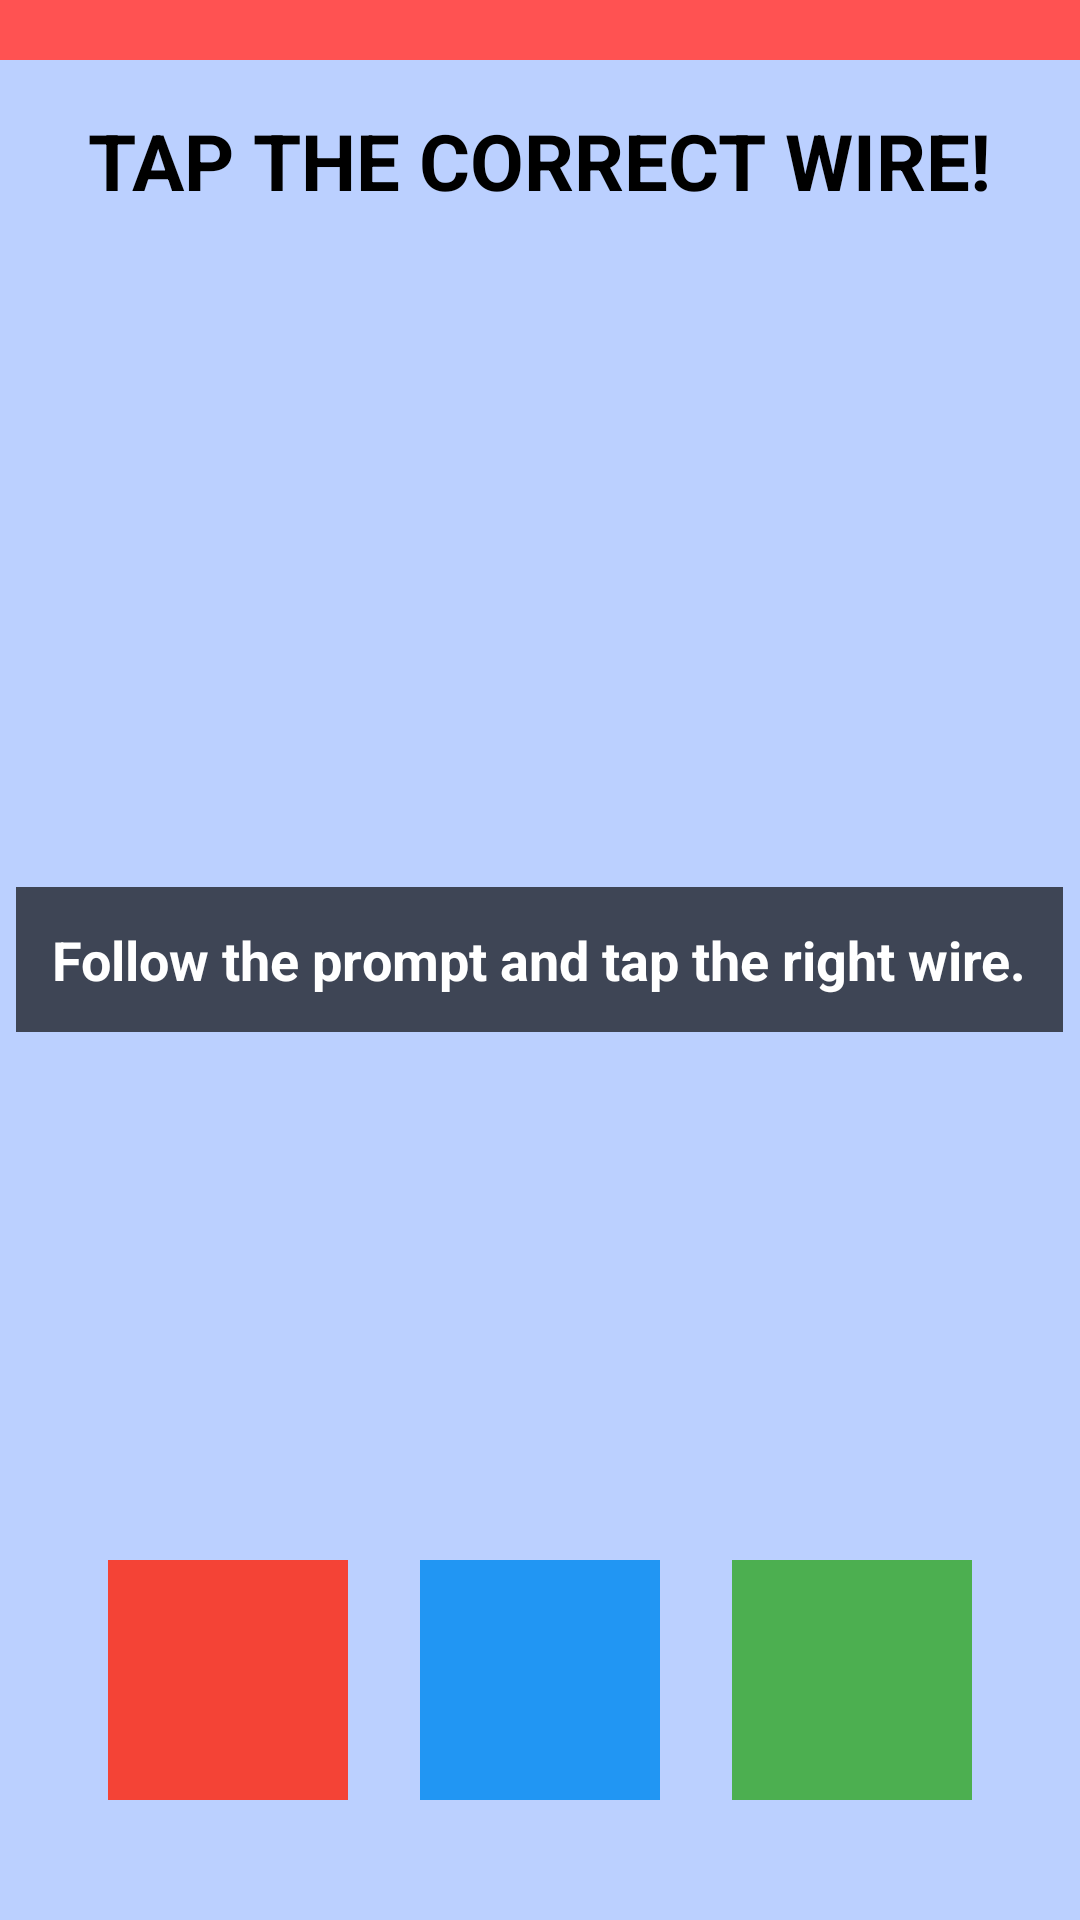

Reconstruct the res/layout file that produces this screen, plus the resources it refers to.
<!-- AndroidManifest.xml: application theme Theme._175Project -->
<!-- res/layout/activity_minigame2.xml -->
<?xml version="1.0" encoding="utf-8"?>
<RelativeLayout xmlns:android="http://schemas.android.com/apk/res/android"
    android:layout_width="match_parent"
    android:layout_height="match_parent"
    android:background="#BBD0FF">

    
    <View
        android:id="@+id/timeBar"
        android:layout_width="match_parent"
        android:layout_height="20dp"
        android:layout_alignParentTop="true"
        android:background="#FF5252" />

    
    <TextView
        android:id="@+id/gameTitle"
        android:layout_width="wrap_content"
        android:layout_height="wrap_content"
        android:layout_below="@id/timeBar"
        android:layout_centerHorizontal="true"
        android:layout_marginTop="16dp"
        android:text="TAP THE CORRECT WIRE!"
        android:textColor="#000000"
        android:textSize="26sp"
        android:textStyle="bold" />

    
    <TextView
        android:id="@+id/characterLabel"
        android:layout_width="wrap_content"
        android:layout_height="wrap_content"
        android:layout_below="@id/gameTitle"
        android:layout_centerHorizontal="true"
        android:layout_marginTop="8dp"
        android:textColor="#000000"
        android:textSize="18sp"
        android:textStyle="bold" />

    
    <TextView
        android:id="@+id/centerHint"
        android:layout_width="wrap_content"
        android:layout_height="wrap_content"
        android:layout_centerInParent="true"
        android:padding="12dp"
        android:text="Follow the prompt and tap the right wire."
        android:textColor="#FFFFFF"
        android:textSize="18sp"
        android:textStyle="bold"
        android:background="#AA000000" />

    
    <LinearLayout
        android:id="@+id/wireRow"
        android:layout_width="wrap_content"
        android:layout_height="wrap_content"
        android:layout_alignParentBottom="true"
        android:layout_centerHorizontal="true"
        android:layout_marginBottom="40dp"
        android:orientation="horizontal"
        android:gravity="center">

        
        <View
            android:id="@+id/wireRed"
            android:layout_width="80dp"
            android:layout_height="80dp"
            android:layout_marginEnd="24dp"
            android:background="#F44336"
            android:clickable="true"
            android:focusable="true" />

        
        <View
            android:id="@+id/wireBlue"
            android:layout_width="80dp"
            android:layout_height="80dp"
            android:layout_marginEnd="24dp"
            android:background="#2196F3"
            android:clickable="true"
            android:focusable="true" />

        
        <View
            android:id="@+id/wireGreen"
            android:layout_width="80dp"
            android:layout_height="80dp"
            android:background="#4CAF50"
            android:clickable="true"
            android:focusable="true" />
    </LinearLayout>

</RelativeLayout>
<!-- resources referenced by this layout -->
<resources>
  <style name="Theme._175Project" parent="Base.Theme._175Project" />
  <style name="Base.Theme._175Project" parent="Theme.Material3.DayNight.NoActionBar">
          
          
      </style>
</resources>
